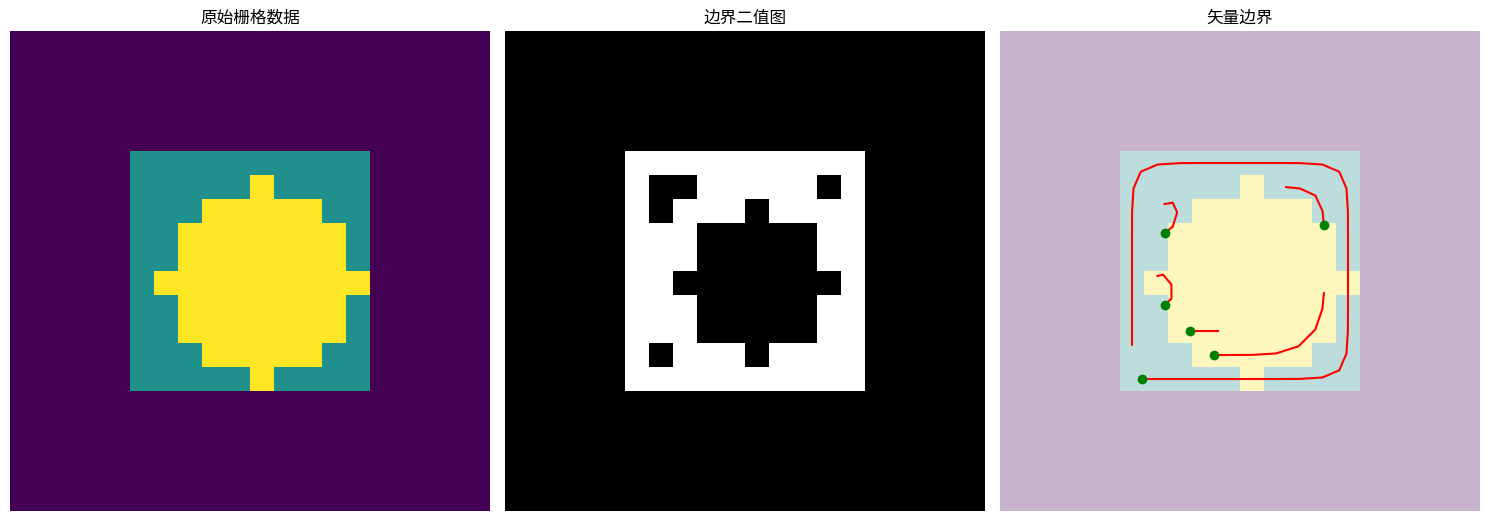

This chart was generated by the following Python code:
import numpy as np
import matplotlib.pyplot as plt
from scipy.ndimage import binary_erosion, binary_dilation
from scipy.ndimage import gaussian_filter


class RasterToVector:
    def __init__(self, raster_data):
        """
        初始化转换器

        参数:
            raster_data: 2D numpy数组，表示栅格数据
        """
        self.raster = raster_data
        self.height, self.width = raster_data.shape
        self.binary_image = None
        self.vectors = []
        self.topology = {}

    def extract_boundary(self, method='gradient'):
        """
        提取栅格数据的边界

        参数:
            method: 边界提取方法，可选'gradient'或'morphology'
        """
        if method == 'gradient':
            # 使用梯度法提取边界
            gx = np.zeros_like(self.raster, dtype=float)
            gy = np.zeros_like(self.raster, dtype=float)

            # x方向梯度
            gx[:, 1:-1] = self.raster[:, 2:] - self.raster[:, :-2]

            # y方向梯度
            gy[1:-1, :] = self.raster[2:, :] - self.raster[:-2, :]

            # 计算梯度幅值
            gradient_magnitude = np.sqrt(gx ** 2 + gy ** 2)

            # 阈值处理，生成二值图像
            threshold = np.mean(gradient_magnitude) * 1.5
            self.binary_image = (gradient_magnitude > threshold).astype(np.uint8)

        elif method == 'morphology':
            # 使用形态学方法提取边界
            # 首先对原始数据进行二值化
            if np.max(self.raster) > 1:
                # 如果是多类别图像，需要为每个类别提取边界
                unique_values = np.unique(self.raster)
                boundary = np.zeros_like(self.raster, dtype=np.uint8)

                for value in unique_values:
                    if value == 0:  # 跳过背景
                        continue

                    # 创建该类别的掩码
                    mask = (self.raster == value).astype(np.uint8)

                    # 腐蚀操作
                    eroded = binary_erosion(mask).astype(np.uint8)

                    # 原图减去腐蚀后的图得到边界
                    boundary += (mask - eroded)

                self.binary_image = boundary
            else:
                # 如果已经是二值图像
                eroded = binary_erosion(self.raster).astype(np.uint8)
                self.binary_image = self.raster - eroded

        return self.binary_image

    def trace_boundary(self, start_direction=0):
        """
        追踪边界点

        参数:
            start_direction: 开始搜索的方向（0-7），0表示正东，逆时针方向依次增加

        返回:
            vectors: 包含边界点列表的列表
        """
        if self.binary_image is None:
            raise ValueError("请先调用extract_boundary方法提取边界")

        # 定义8个方向的偏移 (顺序: 东、东北、北、西北、西、西南、南、东南)
        dir_offsets = [
            (0, 1), (-1, 1), (-1, 0), (-1, -1),
            (0, -1), (1, -1), (1, 0), (1, 1)
        ]

        # 定义顺时针搜索顺序（相对于当前方向的偏移）
        clockwise_search = [0, -1, -2, -3, -4, -5, -6, -7]

        # 创建已访问标记数组
        visited = np.zeros_like(self.binary_image, dtype=bool)

        vectors = []

        # 遍历图像寻找边界起点
        for i in range(self.height):
            for j in range(self.width):
                if self.binary_image[i, j] == 1 and not visited[i, j]:
                    # 找到一个新的边界起点
                    boundary_points = []
                    start_i, start_j = i, j
                    curr_i, curr_j = i, j

                    # 添加起始点
                    boundary_points.append((curr_i, curr_j))
                    visited[curr_i, curr_j] = True

                    # 当前方向初始化为start_direction
                    curr_dir = start_direction

                    while True:
                        # 按顺时针方向搜索下一个边界点
                        next_found = False

                        for d_idx in clockwise_search:
                            # 计算搜索方向
                            search_dir = (curr_dir + d_idx) % 8
                            di, dj = dir_offsets[search_dir]

                            # 计算邻居坐标
                            ni, nj = curr_i + di, curr_j + dj

                            # 检查坐标是否有效
                            if (0 <= ni < self.height and 0 <= nj < self.width and
                                    self.binary_image[ni, nj] == 1 and not visited[ni, nj]):
                                # 找到下一个边界点
                                curr_i, curr_j = ni, nj
                                curr_dir = search_dir
                                boundary_points.append((curr_i, curr_j))
                                visited[curr_i, curr_j] = True
                                next_found = True
                                break

                        # 如果没有找到下一个点或者回到了起点，结束跟踪
                        if not next_found or (curr_i == start_i and curr_j == start_j):
                            break

                    # 只有当边界有足够多的点时才保存
                    if len(boundary_points) > 2:
                        vectors.append(boundary_points)

        self.vectors = vectors
        return vectors

    def convert_to_cartesian(self, pixel_size=1.0, origin_x=0, origin_y=0):
        """
        将栅格坐标转换为笛卡尔坐标

        参数:
            pixel_size: 每个像素对应的实际距离
            origin_x: X轴原点位置（图像左下角在实际坐标系中的X坐标）
            origin_y: Y轴原点位置（图像左下角在实际坐标系中的Y坐标）

        返回:
            cartesian_vectors: 包含笛卡尔坐标点列表的列表
        """
        if not self.vectors:
            raise ValueError("请先调用trace_boundary方法追踪边界")

        cartesian_vectors = []

        for boundary in self.vectors:
            cartesian_boundary = []

            for i, j in boundary:
                # 将栅格坐标(i, j)转换为笛卡尔坐标(X, Y)
                # i对应行（Y方向），j对应列（X方向）
                # 栅格坐标原点在左上角，而笛卡尔坐标原点在左下角
                x = origin_x + j * pixel_size
                y = origin_y + (self.height - i - 1) * pixel_size

                cartesian_boundary.append((x, y))

            cartesian_vectors.append(cartesian_boundary)

        return cartesian_vectors

    def generate_topology(self, cartesian_vectors):
        """
        生成矢量数据的拓扑关系

        参数:
            cartesian_vectors: 笛卡尔坐标系下的边界向量

        返回:
            topology: 拓扑关系字典
        """
        topology = {
            'polygons': [],
            'arcs': []
        }

        # 为每个闭合边界创建一个多边形
        for i, boundary in enumerate(cartesian_vectors):
            # 检查边界是否闭合
            if boundary[0] == boundary[-1]:
                topology['polygons'].append({
                    'id': i,
                    'arcs': [i],
                    'properties': {'value': i + 1}
                })

                topology['arcs'].append(boundary)
            else:
                # 如果边界不闭合，作为独立弧段
                topology['arcs'].append(boundary)

        self.topology = topology
        return topology

    def smooth_curves(self, cartesian_vectors, method='gaussian', params=None):
        """
        平滑曲线，去除多余点

        参数:
            cartesian_vectors: 笛卡尔坐标系下的边界向量
            method: 平滑方法，可选'gaussian'、'douglas_peucker'或'spline'
            params: 平滑方法的参数

        返回:
            smoothed_vectors: 平滑后的向量
        """
        if params is None:
            params = {}

        smoothed_vectors = []

        for boundary in cartesian_vectors:
            if method == 'gaussian':
                # 高斯平滑
                sigma = params.get('sigma', 1.0)

                # 分离x和y坐标
                x_coords = np.array([p[0] for p in boundary])
                y_coords = np.array([p[1] for p in boundary])

                # 应用高斯滤波
                x_smooth = gaussian_filter(x_coords, sigma=sigma)
                y_smooth = gaussian_filter(y_coords, sigma=sigma)

                smoothed_boundary = list(zip(x_smooth, y_smooth))

            elif method == 'douglas_peucker':
                # 道格拉斯-普克算法（抽稀算法）
                epsilon = params.get('epsilon', 1.0)
                smoothed_boundary = self._douglas_peucker(boundary, epsilon)

            elif method == 'spline':
                # 使用样条插值
                k = params.get('k', 3)  # 样条阶数
                s = params.get('s', 0)  # 平滑因子

                from scipy.interpolate import splprep, splev

                # 分离x和y坐标
                x_coords = np.array([p[0] for p in boundary])
                y_coords = np.array([p[1] for p in boundary])

                # 如果点数太少，不进行样条插值
                if len(boundary) <= k:
                    smoothed_boundary = boundary
                else:
                    # 对非闭合曲线使用样条插值
                    is_closed = np.allclose(boundary[0], boundary[-1])

                    try:
                        if is_closed:
                            # 闭合曲线不需要包含终点（与起点相同）
                            tck, u = splprep([x_coords[:-1], y_coords[:-1]], s=s, k=k, per=1)
                        else:
                            tck, u = splprep([x_coords, y_coords], s=s, k=k)

                        # 生成更平滑的曲线
                        u_new = np.linspace(0, 1, len(boundary) * 2)
                        x_new, y_new = splev(u_new, tck)

                        smoothed_boundary = list(zip(x_new, y_new))

                        # 如果是闭合曲线，确保首尾相连
                        if is_closed:
                            smoothed_boundary.append(smoothed_boundary[0])
                    except:
                        # 样条插值可能会失败，如果失败则使用原始曲线
                        smoothed_boundary = boundary
            else:
                # 保持原始边界不变
                smoothed_boundary = boundary

            smoothed_vectors.append(smoothed_boundary)

        return smoothed_vectors

    def _douglas_peucker(self, points, epsilon):
        """
        道格拉斯-普克算法实现

        参数:
            points: 点列表
            epsilon: 容差阈值

        返回:
            简化后的点列表
        """
        if len(points) <= 2:
            return points

        # 查找距离最大的点
        dmax = 0
        index = 0

        # 起点和终点
        start, end = points[0], points[-1]

        for i in range(1, len(points) - 1):
            d = self._point_line_distance(points[i], start, end)

            if d > dmax:
                index = i
                dmax = d

        # 如果距离小于阈值，当前线段足够逼近原始曲线
        if dmax < epsilon:
            return [start, end]

        # 递归简化
        rec_result1 = self._douglas_peucker(points[:index + 1], epsilon)
        rec_result2 = self._douglas_peucker(points[index:], epsilon)

        # 合并结果，避免重复包含中间点
        return rec_result1[:-1] + rec_result2

    def _point_line_distance(self, point, line_start, line_end):
        """
        计算点到线段的距离
        """
        if line_start == line_end:
            return np.sqrt((point[0] - line_start[0]) ** 2 + (point[1] - line_start[1]) ** 2)

        # 线段长度的平方
        line_length_sq = (line_end[0] - line_start[0]) ** 2 + (line_end[1] - line_start[1]) ** 2

        # 计算点在线段上的投影比例
        t = max(0, min(1, ((point[0] - line_start[0]) * (line_end[0] - line_start[0]) +
                           (point[1] - line_start[1]) * (line_end[1] - line_start[1])) / line_length_sq))

        # 投影点
        proj_x = line_start[0] + t * (line_end[0] - line_start[0])
        proj_y = line_start[1] + t * (line_end[1] - line_start[1])

        # 计算距离
        return np.sqrt((point[0] - proj_x) ** 2 + (point[1] - proj_y) ** 2)

    def save_to_file(self, filename, vectors, format='geojson'):
        """
        保存矢量数据到文件

        参数:
            filename: 输出文件名
            vectors: 矢量数据
            format: 输出格式, 'geojson'或'wkt'
        """
        if format == 'geojson':
            import json

            features = []

            for i, boundary in enumerate(vectors):
                # 检查是否闭合
                is_closed = np.allclose(boundary[0], boundary[-1])

                if is_closed:
                    # 闭合多边形
                    geometry = {
                        "type": "Polygon",
                        "coordinates": [[list(point) for point in boundary]]
                    }
                else:
                    # 非闭合线段
                    geometry = {
                        "type": "LineString",
                        "coordinates": [list(point) for point in boundary]
                    }

                feature = {
                    "type": "Feature",
                    "geometry": geometry,
                    "properties": {
                        "id": i,
                        "value": i + 1
                    }
                }

                features.append(feature)

            geojson = {
                "type": "FeatureCollection",
                "features": features
            }

            with open(filename, 'w') as f:
                json.dump(geojson, f, indent=2)

        elif format == 'wkt':
            with open(filename, 'w') as f:
                for i, boundary in enumerate(vectors):
                    # 检查是否闭合
                    is_closed = np.allclose(boundary[0], boundary[-1])

                    if is_closed:
                        # 闭合多边形
                        wkt = "POLYGON (("
                        points_str = ", ".join([f"{point[0]} {point[1]}" for point in boundary])
                        wkt += points_str + "))"
                    else:
                        # 非闭合线段
                        wkt = "LINESTRING ("
                        points_str = ", ".join([f"{point[0]} {point[1]}" for point in boundary])
                        wkt += points_str + ")"

                    f.write(f"{i + 1}\t{wkt}\n")

    def visualize(self, cartesian_vectors=None, show_original=True, show_binary=True):
        """
        可视化转换结果

        参数:
            cartesian_vectors: 笛卡尔坐标系下的边界向量
            show_original: 是否显示原始栅格数据
            show_binary: 是否显示二值边界图像
        """
        fig = plt.figure(figsize=(15, 10))

        plots_count = sum([show_original, show_binary, cartesian_vectors is not None])
        plot_idx = 1

        if show_original:
            ax1 = fig.add_subplot(1, plots_count, plot_idx)
            ax1.imshow(self.raster, cmap='viridis')
            ax1.set_title('原始栅格数据')
            ax1.axis('off')
            plot_idx += 1

        if show_binary and self.binary_image is not None:
            ax2 = fig.add_subplot(1, plots_count, plot_idx)
            ax2.imshow(self.binary_image, cmap='gray')
            ax2.set_title('边界二值图')
            ax2.axis('off')
            plot_idx += 1

        if cartesian_vectors:
            ax3 = fig.add_subplot(1, plots_count, plot_idx)

            # 显示原始栅格图像作为背景
            if self.raster is not None:
                ax3.imshow(self.raster, cmap='viridis', alpha=0.3)

            # 绘制矢量边界
            for boundary in cartesian_vectors:
                x_coords = [p[0] for p in boundary]
                y_coords = [p[1] for p in boundary]
                ax3.plot(x_coords, y_coords, 'r-', linewidth=1.5)

                # 绘制起点
                ax3.plot(x_coords[0], y_coords[0], 'go', markersize=6)

            ax3.set_title('矢量边界')
            ax3.axis('off')

        plt.tight_layout()
        plt.show()


# 测试函数
def test_raster_to_vector():
    """测试栅格转矢量功能"""
    # 创建一个简单的测试栅格数据
    raster = np.zeros((20, 20), dtype=np.uint8)

    # 添加一些形状
    # 矩形
    raster[5:15, 5:15] = 1

    # 圆形
    center = (10, 10)
    radius = 4
    y, x = np.ogrid[:20, :20]
    mask = (x - center[0]) ** 2 + (y - center[1]) ** 2 <= radius ** 2
    raster[mask] = 2

    # 初始化转换器
    converter = RasterToVector(raster)

    # 提取边界
    converter.extract_boundary(method='morphology')

    # 追踪边界
    vectors = converter.trace_boundary()

    # 转换为笛卡尔坐标
    cartesian_vectors = converter.convert_to_cartesian()

    # 平滑曲线
    smoothed_vectors = converter.smooth_curves(cartesian_vectors, method='gaussian', params={'sigma': 1.0})

    # 生成拓扑关系
    topology = converter.generate_topology(smoothed_vectors)

    # 可视化结果
    converter.visualize(smoothed_vectors)

    # 保存为GeoJSON文件
    converter.save_to_file('vector_output.geojson', smoothed_vectors)

    print(f"处理完成。共发现 {len(vectors)} 个边界，已保存到 vector_output.geojson")


if __name__ == "__main__":
    test_raster_to_vector()
